Run: headless pygame with SDL's dummy video driver; simulated clock (each Clock.tick advances the game by its frame time, no real sleeping); random seed 0; keys injected as events and as key.get_pressed() state; mouse plan: one left click at the window centre at the start of phase 2, then a move to the lower-right quarter at the start of phase 3.
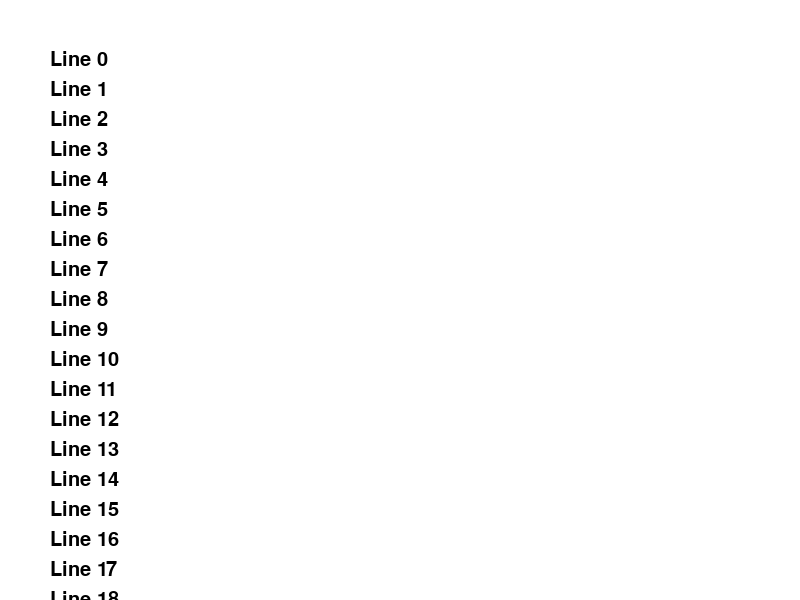
Frame 1 of 4 · flips 1–60 · no input
Frame 2 of 4 · flips 61–180 · clicked the window centre · tapped SPACE, RETURN · held RIGHT (→), D · screen unchanged from frame 1, image omitted
Frame 3 of 4 · flips 181–300 · moved the mouse to the lower-right quarter · held DOWN (↓), S · screen unchanged from frame 2, image omitted
Frame 4 of 4 · flips 301–420 · held LEFT (←), A, UP (↑), W · screen unchanged from frame 3, image omitted

The pygame program that drew these frames:

import pygame

# Initialize Pygame
pygame.init()

# Set up screen dimensions
screen_width = 800
screen_height = 600
screen = pygame.display.set_mode((screen_width, screen_height))
pygame.display.set_caption("Scrolling Example")

# Define a scroll offset
scroll_y = 0
scroll_speed = 10  # Adjust as needed

# Example content to scroll (e.g., a long list of text)
content_lines = [f"Line {i}" for i in range(50)]
font = pygame.font.Font(None, 30)

running = True
while running:
    for event in pygame.event.get():
        if event.type == pygame.QUIT:
            running = False
        elif event.type == pygame.MOUSEBUTTONDOWN:
            if event.button == 4:  # Scroll up
                scroll_y += scroll_speed
            elif event.button == 5:  # Scroll down
                scroll_y -= scroll_speed

    # Clear the screen
    screen.fill((255, 255, 255)) # White background

    # Draw content with scroll offset
    for i, line in enumerate(content_lines):
        text_surface = font.render(line, True, (0, 0, 0)) # Black text
        # Adjust y-coordinate by adding scroll_y
        screen.blit(text_surface, (50, 50 + i * 30 + scroll_y))

    # Update the display
    pygame.display.flip()

pygame.quit()
